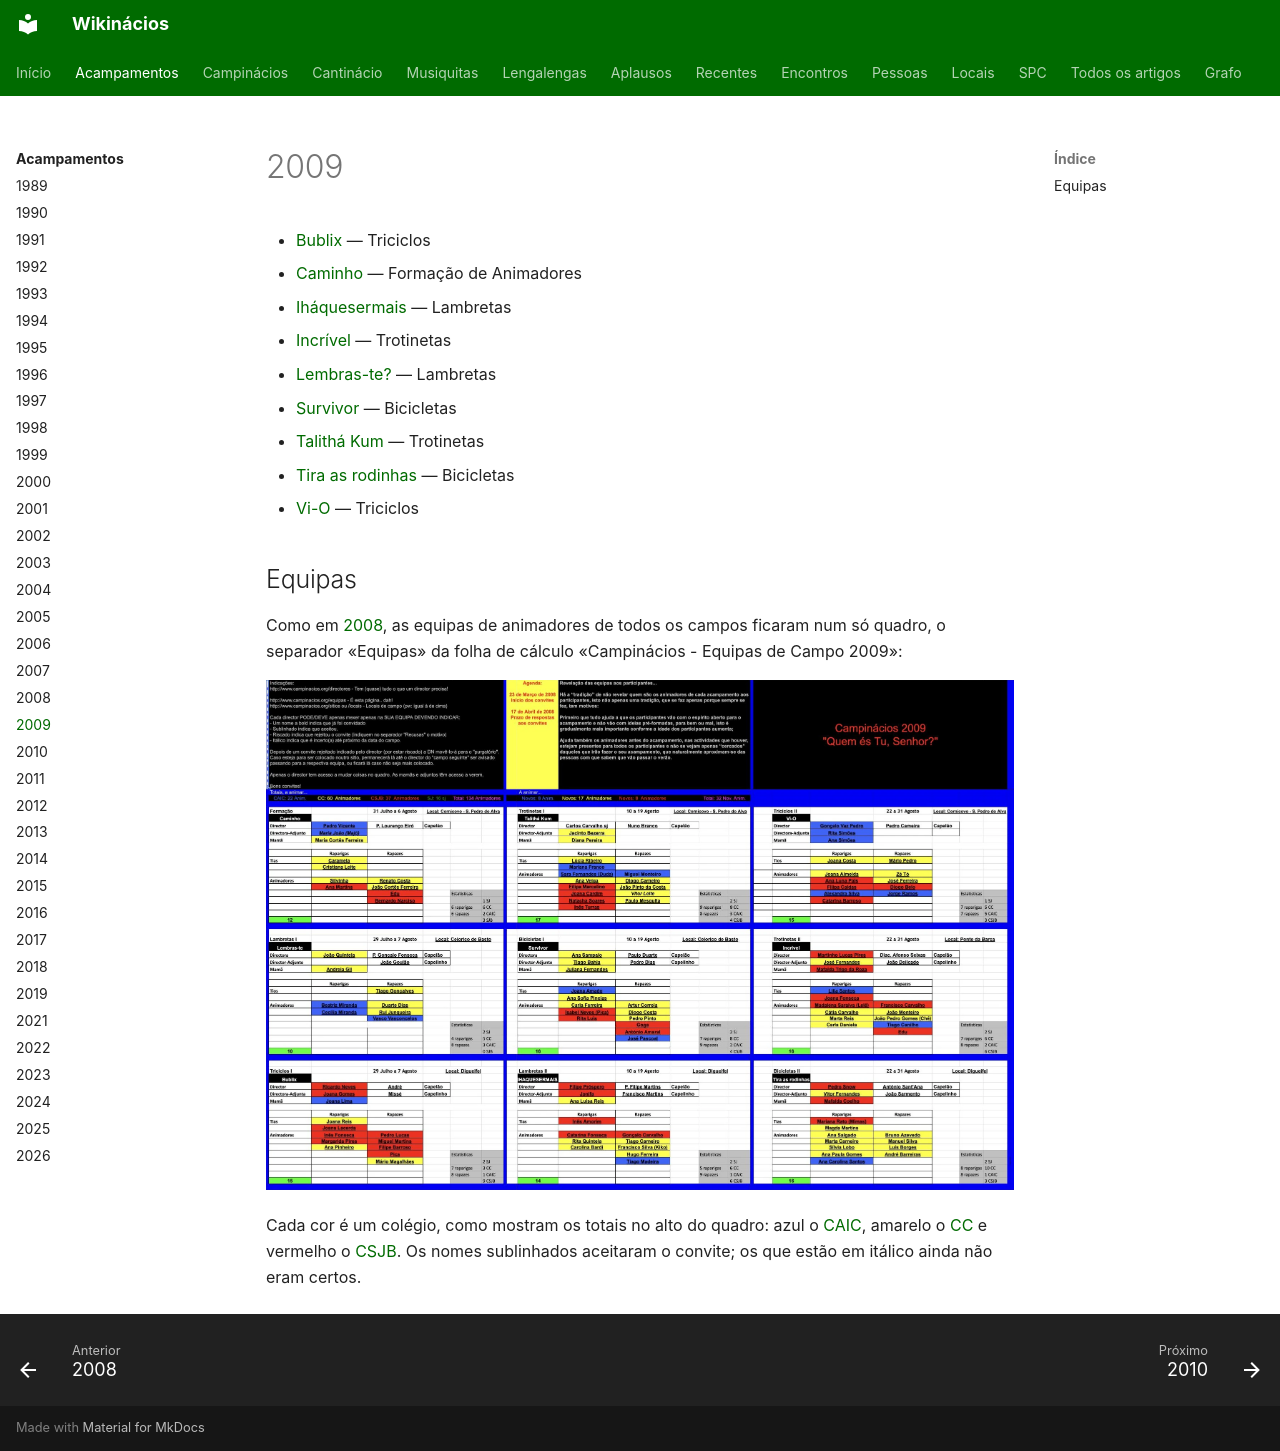

repository: neteinstein/Campinacios · page: Acampamentos/2009/index.html · generator: mkdocs

# 2009

- [Bublix](Bublix.md) — Triciclos
- [Caminho](Caminho.md) — Formação de Animadores
- [Iháquesermais](Ih%C3%A1quesermais.md) — Lambretas
- [Incrível](Incr%C3%ADvel.md) — Trotinetas
- [Lembras-te?](Lembras-te.md) — Lambretas
- [Survivor](Survivor.md) — Bicicletas
- [Talithá Kum](Talith%C3%A1%20Kum.md) — Trotinetas
- [Tira as rodinhas](Tira%20as%20rodinhas.md) — Bicicletas
- [Vi-O](Vi-O.md) — Triciclos

## Equipas

Como em [2008](../2008/index.md), as equipas de animadores de todos os
campos ficaram num só quadro, o separador «Equipas» da folha de cálculo
«Campinácios - Equipas de Campo 2009»:

[![Separador «Equipas» da folha de cálculo de 2009: em cima, as indicações aos directores, a agenda dos convites e o tema «Quem és Tu, Senhor?»; depois, os totais de animadores por colégio e um quadro por campo, com as datas, o local, o director, o director-adjunto, a mamã, o capelão e os animadores em células coloridas](../../assets/imagens/Equipas%20de%202009.webp)](../../assets/imagens/Equipas%20de%202009.webp)

Cada cor é um colégio, como mostram os totais no alto do quadro: azul o
[CAIC](../../Movimento/CAIC.md), amarelo o [CC](../../Movimento/CC.md) e
vermelho o [CSJB](../../Movimento/CSJB.md). Os nomes sublinhados aceitaram o
convite; os que estão em itálico ainda não eram certos.
